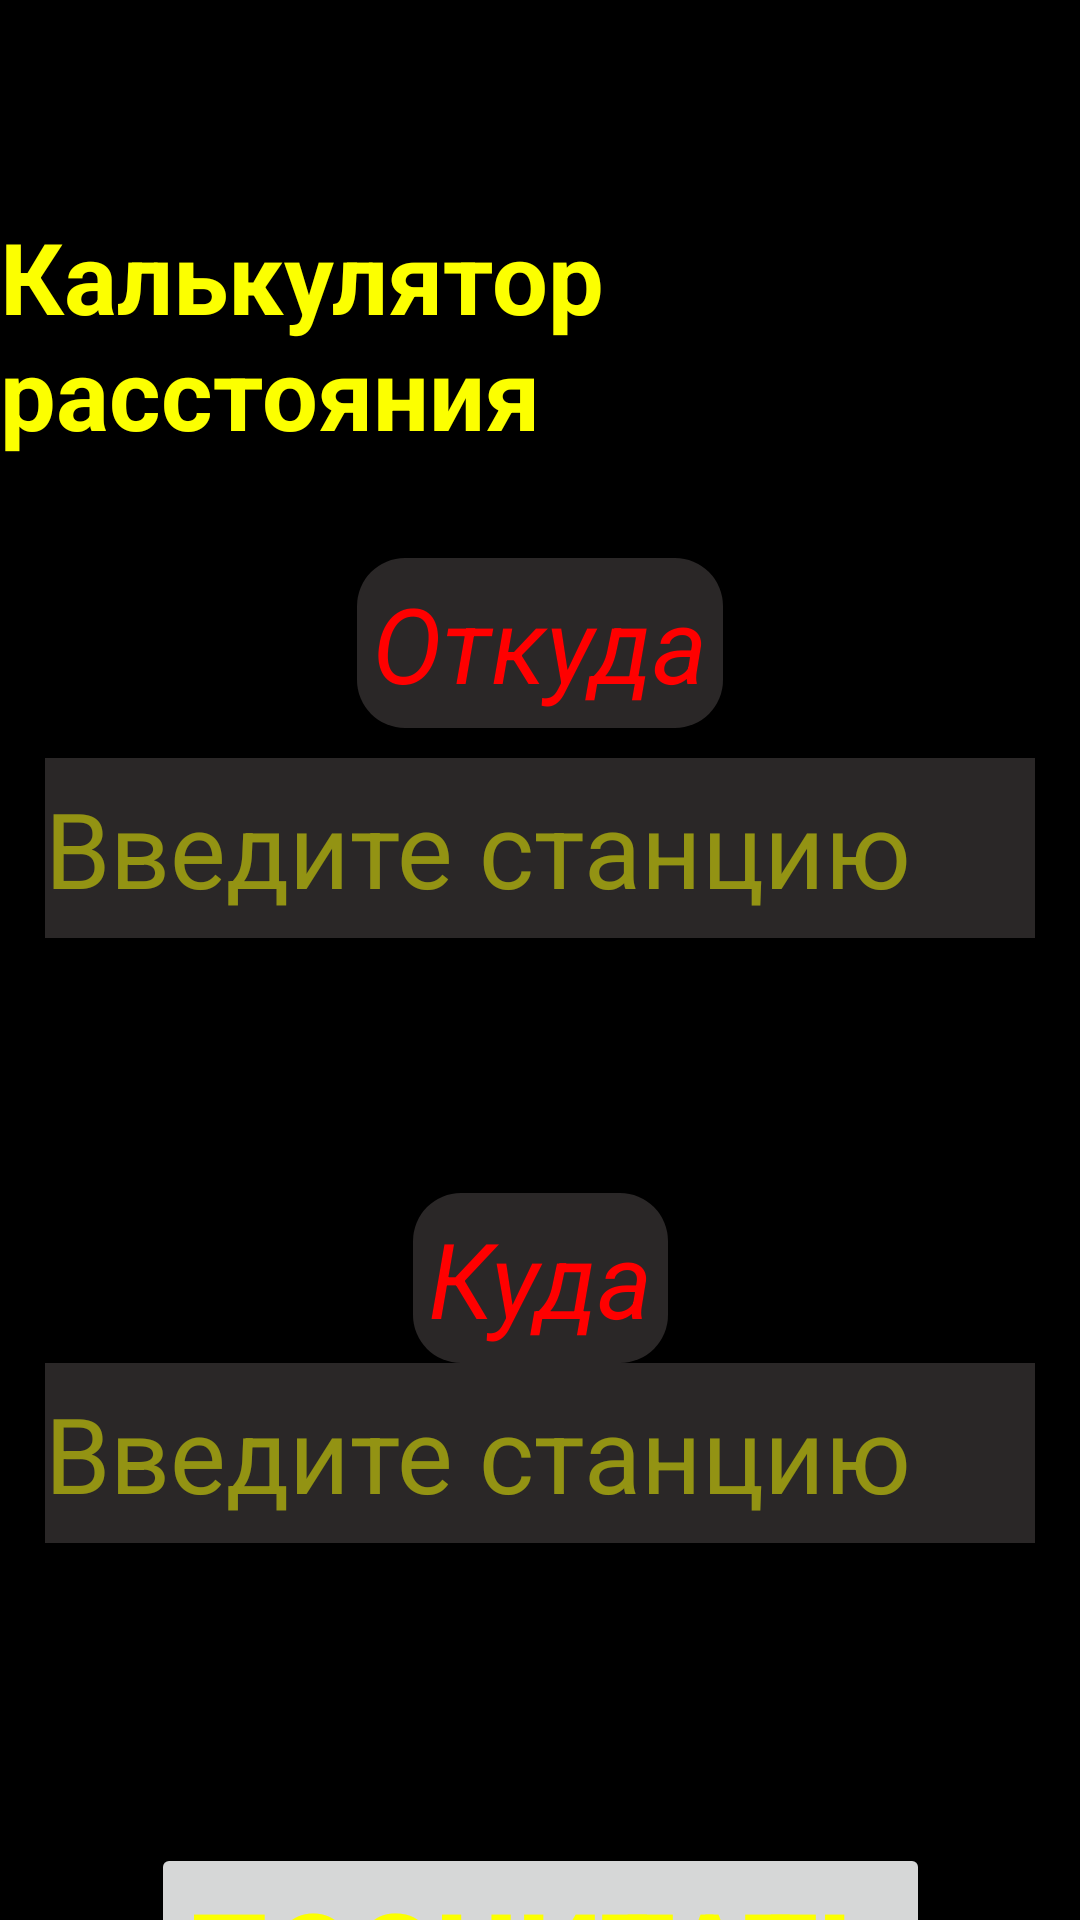

This screen was rendered from an Android layout file. Write that file and the resources it references.
<!-- AndroidManifest.xml: application theme Theme.MoscowMetro -->
<!-- res/layout/activity_main.xml -->
<?xml version="1.0" encoding="utf-8"?>
<androidx.constraintlayout.widget.ConstraintLayout xmlns:android="http://schemas.android.com/apk/res/android"
    xmlns:app="http://schemas.android.com/apk/res-auto"
    xmlns:tools="http://schemas.android.com/tools"
    android:layout_width="match_parent"
    android:layout_height="match_parent"
    android:background="#000000"
    android:fitsSystemWindows="true">

    <TextView
        android:id="@+id/tvMainText"
        android:layout_width="wrap_content"
        android:layout_height="wrap_content"
        android:text="@string/distance_calculator_text"
        android:textColor="#FCFF00"
        android:textSize="33sp"
        android:textStyle="bold"
        android:layout_marginTop="70dp"
        app:layout_constraintTop_toTopOf="parent"
        app:layout_constraintEnd_toEndOf="parent"
        app:layout_constraintStart_toStartOf="parent" />

    <TextView
        android:layout_height="wrap_content"
        android:layout_width="wrap_content"
        android:textColor="#FF0000"
        android:text="@string/from_text"
        android:textSize="35sp"
        android:textStyle="italic"
        app:layout_constraintBottom_toTopOf="@id/etStartStation"
        app:layout_constraintEnd_toEndOf="parent"
        app:layout_constraintStart_toStartOf="parent"
        android:layout_marginBottom="10dp"
        android:background="@drawable/bg_rounded"
        android:padding="5dp"
        />
    <EditText
        android:id="@+id/etStartStation"
        android:layout_width="0dp"
        android:layout_height="60dp"
        android:layout_marginStart="15dp"
        android:layout_marginTop="100dp"
        android:layout_marginEnd="15dp"
        app:layout_constraintEnd_toEndOf="parent"
        app:layout_constraintStart_toStartOf="parent"
        app:layout_constraintTop_toBottomOf="@id/tvMainText"
        android:background="#2A2727"
        android:hint="@string/hint_enter_text"
        android:textColorHint="#80FCFF00"
        android:textSize="35sp"
        android:textColor="#FCFF00"
        android:gravity="center_vertical"/>

    <TextView
        android:id="@+id/tvEndStation"
        android:layout_height="wrap_content"
        android:layout_width="wrap_content"
        android:textColor="#FF0000"
        android:text="@string/to_text"
        android:textSize="35sp"
        android:textStyle="italic"
        app:layout_constraintTop_toBottomOf="@id/etStartStation"
        app:layout_constraintEnd_toEndOf="parent"
        app:layout_constraintStart_toStartOf="parent"
        android:layout_marginBottom="10dp"
        android:background="@drawable/bg_rounded"
        android:padding="5dp"
        android:layout_marginTop="85dp"
        />

    <EditText
        android:id="@+id/etEndStation"
        android:layout_width="0dp"
        android:layout_height="60dp"
        android:layout_marginStart="15dp"
        android:layout_marginEnd="15dp"
        app:layout_constraintEnd_toEndOf="parent"
        app:layout_constraintStart_toStartOf="parent"
        app:layout_constraintTop_toBottomOf="@id/tvEndStation"
        android:background="#2A2727"
        android:hint="@string/hint_enter_text"
        android:textColorHint="#80FCFF00"
        android:textSize="35sp"
        android:textColor="#FCFF00"
        android:gravity="center_vertical"/>

    <Button
        android:id="@+id/btnCalculate"
        android:layout_width="wrap_content"
        android:layout_height="wrap_content"
        android:text="@string/calculate_text"
        android:textColor="#FCFF00"
        android:textSize="40sp"
        android:textStyle="bold"
        android:layout_margin="100dp"
        app:layout_constraintEnd_toEndOf="parent"
        app:layout_constraintStart_toStartOf="parent"
        app:layout_constraintTop_toBottomOf="@id/etEndStation"
        />
</androidx.constraintlayout.widget.ConstraintLayout>
<!-- resources referenced by this layout -->
<resources>
  <!-- drawable bg_rounded (drawable) -->
  <?xml version="1.0" encoding="utf-8"?>
  <shape xmlns:android="http://schemas.android.com/apk/res/android"
      android:shape="rectangle">
      <solid android:color="#2A2727"/>
      <corners android:radius="16dp"/>
  </shape>
  <string name="calculate_text">Посчитать</string>
  <string name="distance_calculator_text">Калькулятор расстояния</string>
  <string name="from_text">Откуда</string>
  <string name="hint_enter_text">Введите станцию</string>
  <string name="to_text">Куда</string>
  <style name="Theme.MoscowMetro" parent="Base.Theme.MoscowMetro" />
  <style name="Base.Theme.MoscowMetro" parent="Theme.Material3.DayNight.NoActionBar">
          
          
      </style>
</resources>
